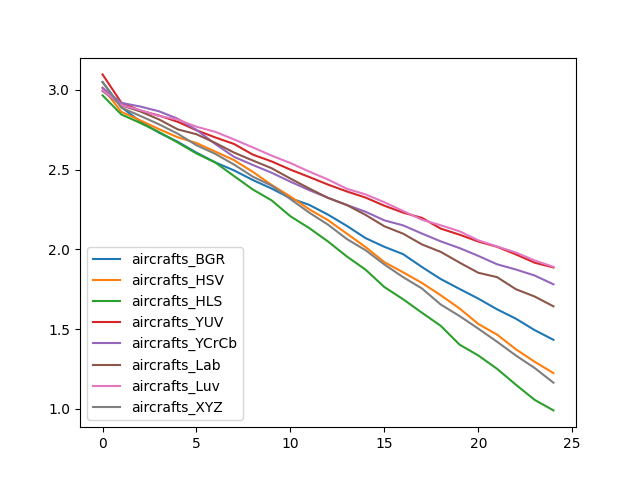

Data behind this chart, as committed beside it:
, aircrafts_BGR, aircrafts_HSV, aircrafts_HLS, aircrafts_YUV, aircrafts_YCrCb, aircrafts_Lab, aircrafts_Luv, aircrafts_XYZ
0, 3.05, 3.014, 2.966, 3.097, 3.012, 2.994, 2.999, 3.049
1, 2.892, 2.863, 2.846, 2.92, 2.919, 2.904, 2.905, 2.889
2, 2.803, 2.81, 2.793, 2.87, 2.896, 2.865, 2.874, 2.838
3, 2.732, 2.755, 2.736, 2.84, 2.866, 2.815, 2.837, 2.785
4, 2.675, 2.703, 2.67, 2.8, 2.819, 2.753, 2.814, 2.726
5, 2.607, 2.667, 2.601, 2.747, 2.75, 2.722, 2.769, 2.653
6, 2.545, 2.613, 2.545, 2.702, 2.661, 2.668, 2.737, 2.599
7, 2.495, 2.56, 2.46, 2.661, 2.58, 2.607, 2.689, 2.532
8, 2.435, 2.486, 2.375, 2.594, 2.529, 2.557, 2.639, 2.456
9, 2.381, 2.404, 2.307, 2.552, 2.481, 2.509, 2.588, 2.4
10, 2.32, 2.331, 2.207, 2.5, 2.425, 2.444, 2.542, 2.315
11, 2.279, 2.251, 2.134, 2.454, 2.371, 2.382, 2.488, 2.23
12, 2.218, 2.183, 2.049, 2.406, 2.323, 2.323, 2.438, 2.155
13, 2.147, 2.099, 1.956, 2.363, 2.278, 2.278, 2.38, 2.065
14, 2.07, 2.014, 1.873, 2.325, 2.236, 2.216, 2.345, 1.995
15, 2.016, 1.92, 1.764, 2.274, 2.182, 2.145, 2.296, 1.905
16, 1.97, 1.856, 1.687, 2.23, 2.15, 2.098, 2.241, 1.826
17, 1.889, 1.789, 1.603, 2.197, 2.099, 2.031, 2.186, 1.755
18, 1.814, 1.712, 1.52, 2.13, 2.05, 1.984, 2.151, 1.654
19, 1.752, 1.629, 1.403, 2.092, 2.008, 1.917, 2.113, 1.582
20, 1.691, 1.532, 1.334, 2.049, 1.959, 1.853, 2.057, 1.503
21, 1.624, 1.465, 1.251, 2.016, 1.906, 1.826, 2.018, 1.421
22, 1.565, 1.373, 1.151, 1.968, 1.874, 1.75, 1.98, 1.334
23, 1.493, 1.295, 1.056, 1.916, 1.836, 1.704, 1.93, 1.256
24, 1.433, 1.224, 0.9899, 1.886, 1.781, 1.643, 1.89, 1.164
